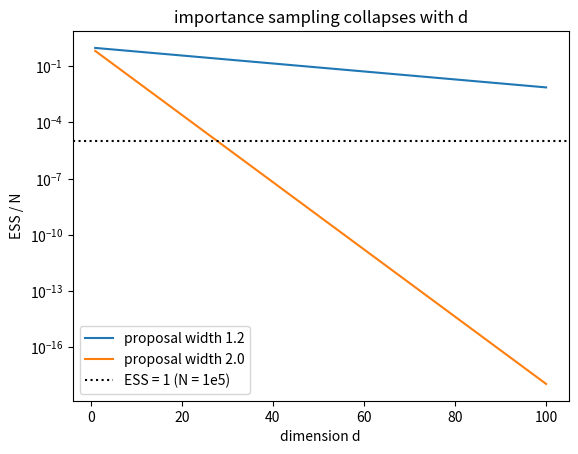

Generate this figure with matplotlib:
"""
importance.py  --  Lecture 13, parts III-IV: importance sampling
  A. three bumps: uniform vs Gaussian proposals of several widths
  B. a rare event, P(X > 4), with a shifted-exponential proposal
  C. tails: integral of a Student t3 with a Gaussian (fails) and a Cauchy proposal
  D. self-normalised importance sampling of a posterior + effective sample size
  E. why it collapses: ESS/N versus dimension
Run:  python importance.py   -> prints numbers, saves importance.png
"""
import numpy as np
from scipy import stats
import matplotlib
matplotlib.use("Agg")
import matplotlib.pyplot as plt

rng = np.random.default_rng(2027)


def importance_sampling(f, g_pdf, g_draw, n, rng):
    x = g_draw(n, rng)              # 1. samples from g
    w = f(x) / g_pdf(x)             # 2. weights f/g
    return w.mean(), w.std(ddof=1) / np.sqrt(n), w


# ---------------------------------------------------------------- A. three bumps
def bumps(x):
    return (np.exp(-0.5 * ((x + 1.5) / 0.3) ** 2) + 2 * np.exp(-0.5 * (x / 0.25) ** 2)
            + 1.5 * np.exp(-0.5 * ((x - 1.2) / 0.35) ** 2))


I_true = np.sqrt(2 * np.pi) * (0.3 + 2 * 0.25 + 1.5 * 0.35)
n, runs = 10**4, 300
print("A. three bumps, N=1e4, relative rms error over", runs, "runs")
res = [rng.uniform(-4, 4, n) for _ in range(runs)]
rel = np.std([8 * bumps(x).mean() for x in res]) / I_true
print(f"   uniform on [-4,4]        : {100*rel:.2f}%")
for s in (0.5, 0.7, 1.0, 2.0):
    est = [importance_sampling(bumps, stats.norm(0, s).pdf,
                               lambda m, r: r.normal(0, s, m), n, rng)[0] for _ in range(runs)]
    print(f"   Gaussian proposal s={s:<4}: {100*np.std(est)/I_true:.2f}%")

# ---------------------------------------------------------------- B. rare event
lam = 4.0
I, err, w = importance_sampling(
    f=stats.norm.pdf,
    g_pdf=lambda x: lam * np.exp(-lam * (x - 4)),
    g_draw=lambda m, r: 4 + r.exponential(1 / lam, m),
    n=10**4, rng=rng)
plain = np.mean(rng.standard_normal(10**6) > 4)
print(f"B. P(X>4): IS (1e4 pts) {I:.4e} +- {err:.1e}  | plain MC (1e6 pts) {plain:.2e}"
      f" | exact {stats.norm.sf(4):.4e}")

# ---------------------------------------------------------------- C. tails
t3 = stats.t(3).pdf
for name, prop in (("Gaussian (lighter tails)", stats.norm(0, 1)), ("Cauchy (heavier tails)", stats.cauchy())):
    errs, wmax = [], []
    for _ in range(200):
        I, _, w = importance_sampling(t3, prop.pdf, lambda m, r: prop.rvs(size=m, random_state=r), 10**4, rng)
        errs.append(abs(I - 1)); wmax.append(w.max() / w.sum())
    print(f"C. {name:26s}: median error {np.median(errs):.4f}, worst {np.max(errs):.3f},"
          f" largest weight up to {100*np.max(wmax):.2f}% of the total")

# ---------------------------------------------------------------- D. self-normalised
# a skewed 1-D "posterior" known up to a constant: q(t) = exp(-ln-normal shape)
def log_q(t):                        # unnormalised log-posterior (a lognormal in t > 0)
    lt = np.log(np.where(t > 0, t, 1.0))           # safe log (value unused where t <= 0)
    return np.where(t > 0, -lt - 0.5 * (lt / 0.4) ** 2, -np.inf)


# Laplace proposal: mode and curvature of log q
grid = np.linspace(1e-3, 6, 200001)
lq = log_q(grid)
mode = grid[np.argmax(lq)]
h = 1e-4
H = -(log_q(mode + h) - 2 * log_q(mode) + log_q(mode - h)) / h**2
print(f"D. Laplace proposal: mode {mode:.4f}, sigma {1/np.sqrt(H):.4f}")
true_mean = np.exp(0.4**2 / 2)
for scale in (1.0, 1.5, 2.5):
    g = stats.norm(mode, scale / np.sqrt(H))
    t = g.rvs(size=5000, random_state=rng)
    lw = log_q(t) - g.logpdf(t)                    # ln w = ln q - ln g
    w = np.exp(lw - lw.max())                      # subtract the max, then exp
    mean = np.sum(w * t) / np.sum(w)               # self-normalised: Z cancels
    neff = w.sum() ** 2 / np.sum(w**2)
    print(f"   proposal x{scale}: mean {mean:.4f} (exact {true_mean:.4f}), Neff/N {neff/5000:.2f},"
          f" largest weight {100*w.max()/w.sum():.2f}%")

# ---------------------------------------------------------------- E. ESS vs dimension
print("E. target N(0,I_d), proposal N(0, s^2 I_d):  ESS/N = [s^2/sqrt(2 s^2 - 1)]^(-d)")
ds = np.arange(1, 101)
for s in (1.2, 2.0):
    theory = (s**2 / np.sqrt(2 * s**2 - 1)) ** (-ds)
    d = 20
    x = rng.normal(0, s, (10**5, d))
    lw = stats.norm.logpdf(x).sum(1) - stats.norm(0, s).logpdf(x).sum(1)
    w = np.exp(lw - lw.max())
    print(f"   s={s}: d=20 measured {w.sum()**2/np.sum(w**2)/1e5:.2e}, theory {theory[19]:.2e};"
          f"  d=100 theory {theory[-1]:.2e}")
    plt.semilogy(ds, theory, label=f"proposal width {s}")
plt.axhline(1e-5, color="k", ls=":", label="ESS = 1 (N = 1e5)")
plt.xlabel("dimension d"); plt.ylabel("ESS / N"); plt.legend(); plt.title("importance sampling collapses with d")
plt.savefig("importance.png", dpi=120)
print("saved importance.png")
